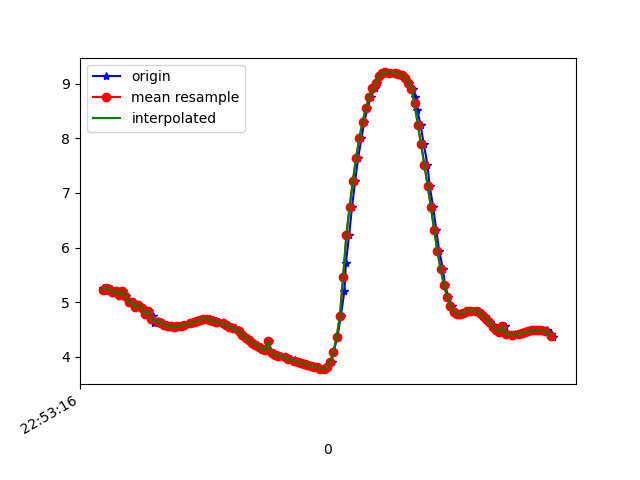

The table this chart was drawn from, first rows:
1617835997062, 531640613985505, 5.2567706, -3.8849728, 7.3015985
1617835997075, 531640633216275, 5.205, -3.879, 7.342
1617835997092, 531640652447045, 5.263, -4.01, 7.23
1617835997115, 531640671677815, 5.244, -3.962, 7.27
1617835997136, 531640690908585, 5.179, -4.078, 7.252
1617835997157, 531640710139355, 5.202, -4.042, 7.255
1617835997168, 531640729370125, 5.13, -4.052, 7.301
1617835997186, 531640748600895, 5.207, -4.089, 7.225
1617835997207, 531640767831665, 5.121, -4.059, 7.304
1617835997225, 531640787062435, 5.011, -4.172, 7.316
1617835997251, 531640806293205, 5.011, -4.143, 7.332
1617835997263, 531640825523975, 4.916, -4.127, 7.405
1617835997286, 531640844754745, 4.951, -4.204, 7.339
1617835997309, 531640863985515, 4.894, -4.133, 7.416
1617835997320, 531640883216285, 4.791, -4.15, 7.474
1617835997347, 531640902447055, 4.849, -4.144, 7.44
1617835997368, 531640921677825, 4.757, -4.114, 7.516
1617835997377, 531640940908595, 4.619, -4.241, 7.531
1617835997400, 531640960139365, 4.651, -4.237, 7.513
1617835997418, 531640979370135, 4.642, -4.238, 7.519
1617835997434, 531640998600905, 4.612, -4.242, 7.535
1617835997458, 531641017831675, 4.586, -4.242, 7.551
1617835997472, 531641037062445, 4.569, -4.239, 7.563
1617835997491, 531641056293215, 4.558, -4.231, 7.574
1617835997511, 531641075523985, 4.556, -4.213, 7.585
1617835997530, 531641094754755, 4.561, -4.187, 7.596
1617835997549, 531641113985525, 4.571, -4.159, 7.606
1617835997567, 531641133216295, 4.587, -4.136, 7.609
1617835997601, 531641152447065, 4.604, -4.123, 7.606
1617835997610, 531641171677835, 4.622, -4.116, 7.599
1617835997631, 531641190908605, 4.641, -4.108, 7.591
1617835997646, 531641210139375, 4.663, -4.087, 7.589
1617835997663, 531641229370145, 4.681, -4.04, 7.603
1617835997681, 531641248600915, 4.692, -3.972, 7.632
1617835997709, 531641267831685, 4.695, -3.906, 7.664
1617835997722, 531641287062455, 4.685, -3.863, 7.692
1617835997738, 531641306293225, 4.671, -3.852, 7.706
1617835997758, 531641325523995, 4.657, -3.865, 7.708
1617835997776, 531641344754765, 4.641, -3.885, 7.708
1617835997802, 531641363985535, 4.622, -3.899, 7.712
1617835997815, 531641383216305, 4.604, -3.901, 7.722
1617835997833, 531641402447075, 4.581, -3.887, 7.742
1617835997852, 531641421677845, 4.553, -3.879, 7.763
1617835997872, 531641440908615, 4.525, -3.882, 7.778
1617835997902, 531641460139385, 4.49, -3.894, 7.792
1617835997913, 531641479370155, 4.445, -3.913, 7.808
1617835997928, 531641498600925, 4.396, -3.941, 7.822
1617835997947, 531641517831695, 4.347, -3.983, 7.828
1617835997966, 531641537062465, 4.303, -4.029, 7.829
1617835997993, 531641556293235, 4.262, -4.067, 7.831
1617835998013, 531641575524005, 4.22, -4.097, 7.839
1617835998026, 531641594754775, 4.18, -4.128, 7.844
1617835998042, 531641613985545, 4.148, -4.169, 7.84
1617835998063, 531641633216315, 4.121, -4.205, 7.834
1617835998082, 531641652447085, 4.293, -3.932, 7.883
1617835998101, 531641671677855, 4.077, -4.227, 7.845
1617835998118, 531641690908625, 4.061, -4.222, 7.856
1617835998138, 531641710139395, 4.043, -4.222, 7.866
1617835998157, 531641729370165, 4.026, -4.223, 7.874
1617835998183, 531641748600935, 4.005, -4.22, 7.886
1617835998196, 531641767831705, 3.982, -4.21, 7.903
... 85 more rows
